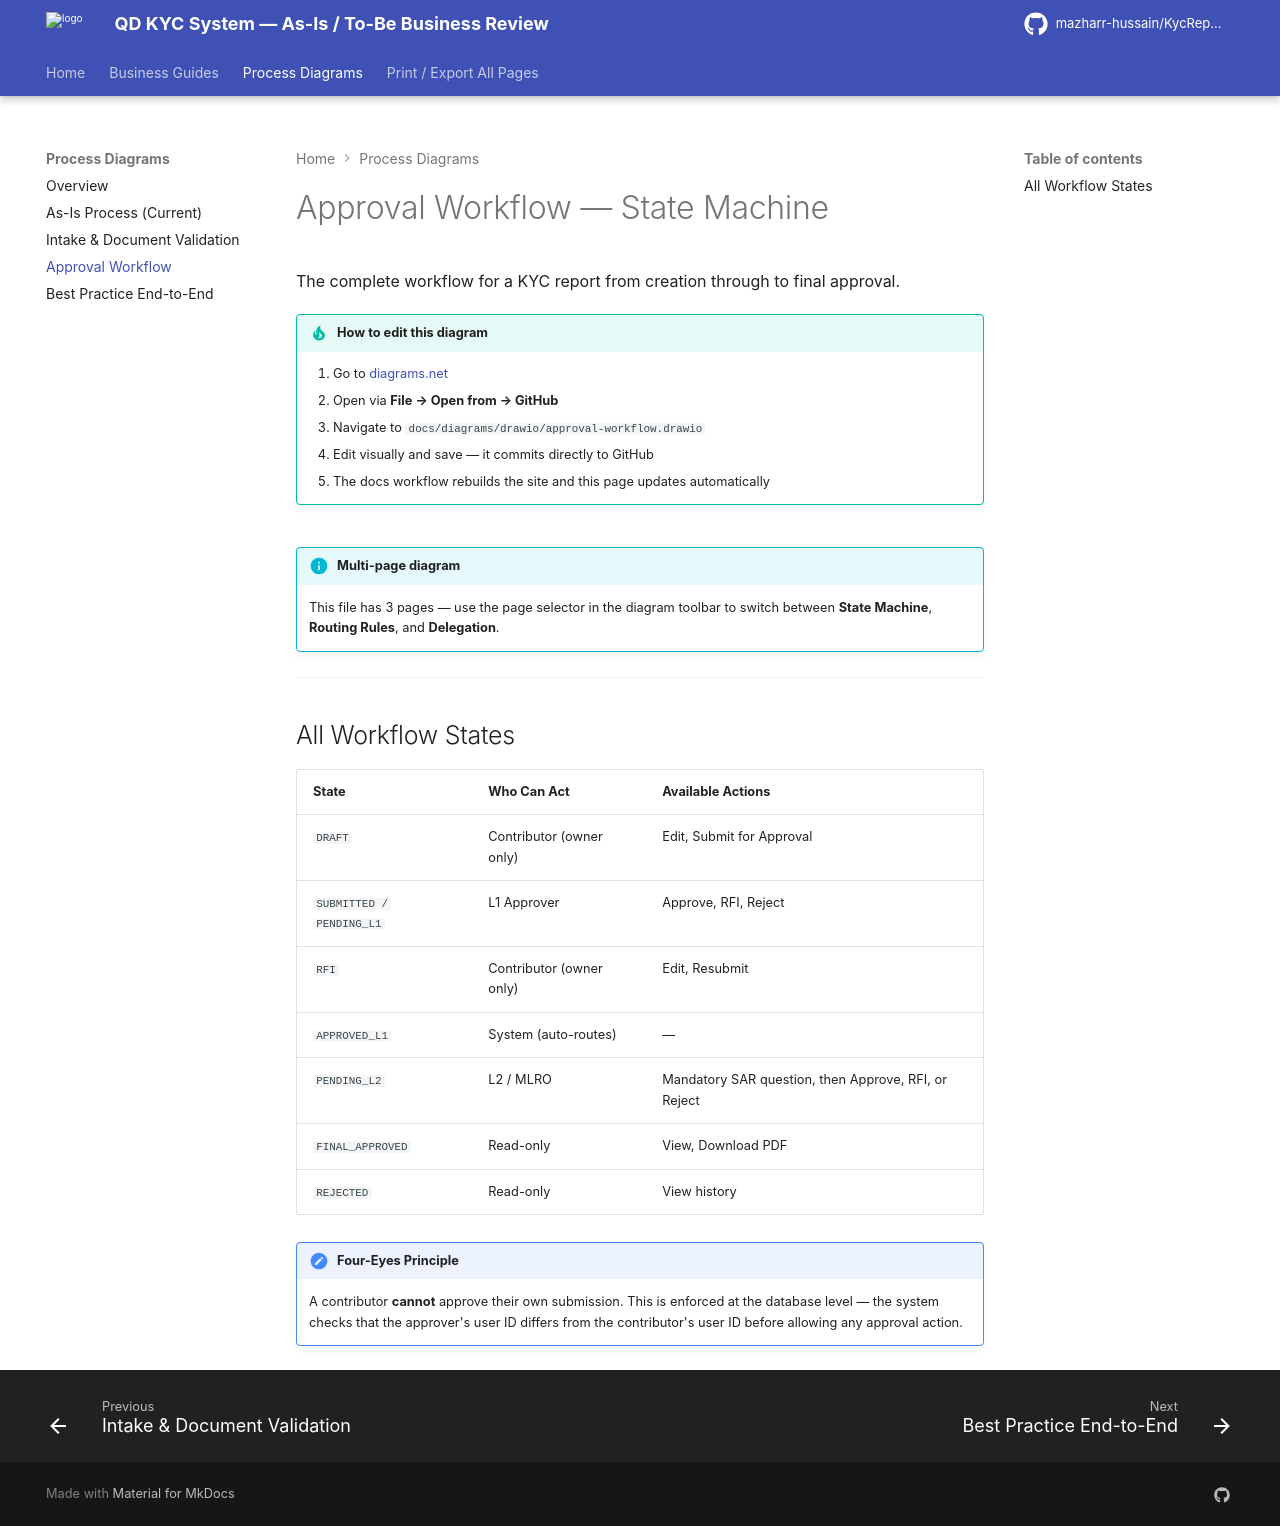

repository: mazharr-hussain/KycReport · page: diagrams/approval-workflow/index.html · generator: mkdocs

# Approval Workflow — State Machine

The complete workflow for a KYC report from creation through to final approval.

!!! tip "How to edit this diagram"
    1. Go to [diagrams.net](https://app.diagrams.net)
    2. Open via **File → Open from → GitHub**
    3. Navigate to `docs/diagrams/drawio/approval-workflow.drawio`
    4. Edit visually and save — it commits directly to GitHub
    5. The docs workflow rebuilds the site and this page updates automatically

![Approval Workflow State Machine](drawio/approval-workflow.drawio)

!!! info "Multi-page diagram"
    This file has 3 pages — use the page selector in the diagram toolbar to switch between **State Machine**, **Routing Rules**, and **Delegation**.

---

## All Workflow States

| State | Who Can Act | Available Actions |
|---|---|---|
| `DRAFT` | Contributor (owner only) | Edit, Submit for Approval |
| `SUBMITTED / PENDING_L1` | L1 Approver | Approve, RFI, Reject |
| `RFI` | Contributor (owner only) | Edit, Resubmit |
| `APPROVED_L1` | System (auto-routes) | — |
| `PENDING_L2` | L2 / MLRO | Mandatory SAR question, then Approve, RFI, or Reject |
| `FINAL_APPROVED` | Read-only | View, Download PDF |
| `REJECTED` | Read-only | View history |

!!! note "Four-Eyes Principle"
    A contributor **cannot** approve their own submission. This is enforced at the database level — the system checks that the approver's user ID differs from the contributor's user ID before allowing any approval action.
